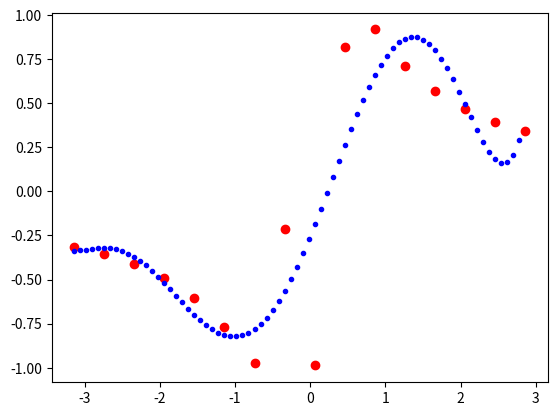

Recreate this plot in Python.
#ZADANIE 2A
#Napisz program realizujacy interpolacje za pomoca funkcji numpy.polyfit i numpy.polyval dla zbioru danych wejsciowych.
#Przyjmij, że zbior ten jest dwuwymiarowy.
#Pokaż testbench implementacji dla zbiorow danych pierwotnych wygenerowanych wg funkcji:
#sin(1/x), exp(cos(x)).
#Zbiory danych wejsciowych generuj z krokiem 0.4 w zakresie -pi do pi.
#Wartosci 'x' dla danych interpolowanych generuj „gesto”, np. z krokiem 0.08.
#Przedstaw graficzne interpretacje.

#Przyklad sin(1/x).

import numpy as np
import matplotlib.pyplot as plt

x = [i for i in np.arange(-np.pi, np.pi, 0.4)]
y = [np.sin(1/i) for i in np.arange(-np.pi, np.pi, 0.4)]

wielomian = np.polyfit(x, y, 6)

xinterp = np.arange(-np.pi, 2.8, 0.08)
yinterp = np.polyval(wielomian, xinterp)

plt.plot(x, y, 'or', xinterp, yinterp, '.b')
plt.show()